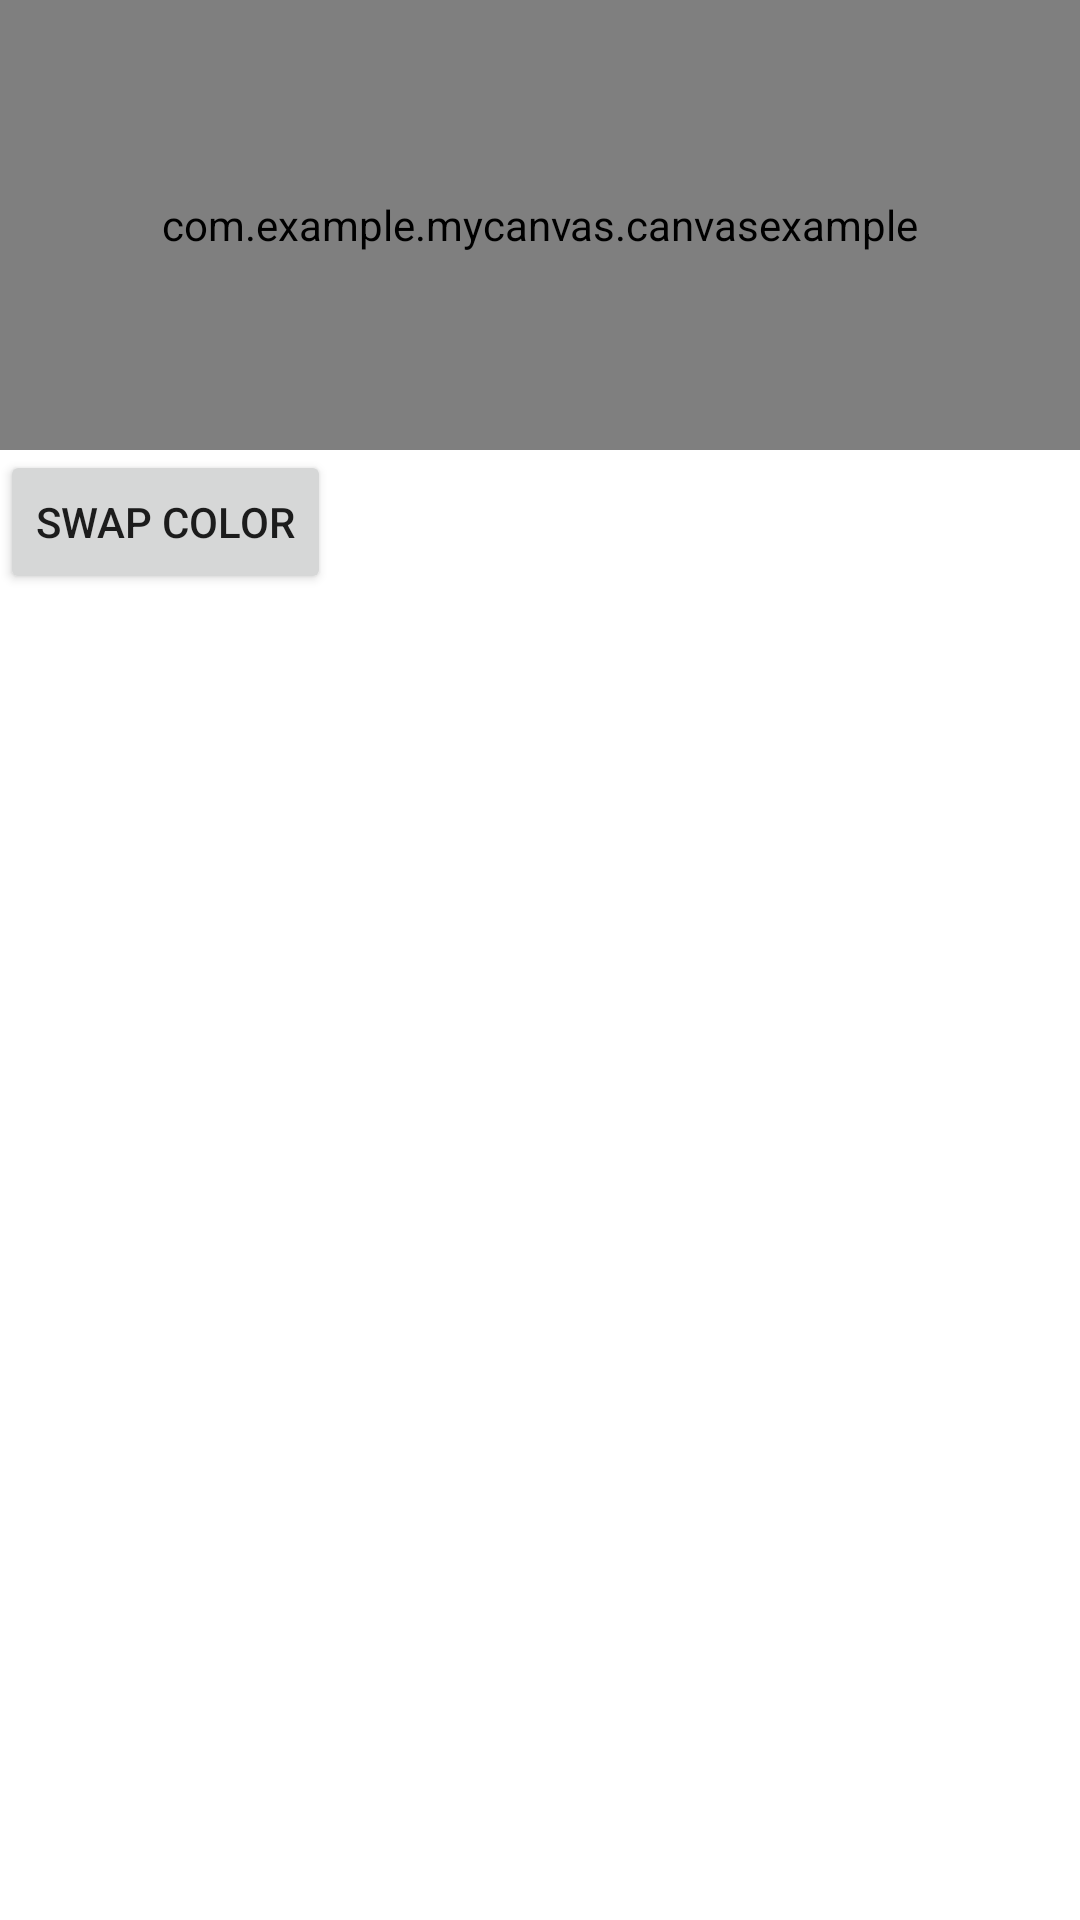

Layout XML and referenced resources for this Android screen:
<!-- AndroidManifest.xml: application theme Theme.MyCanvas -->
<!-- res/layout/activity_main.xml -->
<?xml version="1.0" encoding="utf-8"?>
<RelativeLayout xmlns:android="http://schemas.android.com/apk/res/android"
    xmlns:app="http://schemas.android.com/apk/res-auto"
    xmlns:tools="http://schemas.android.com/tools"
    android:layout_width="match_parent"
    android:layout_height="match_parent"
    tools:context=".MainActivity">
<com.example.mycanvas.canvasexample
    android:id="@+id/canvas"
    android:layout_width="match_parent"
    app:square_color="@color/SquareColor"
    app:square_size="@dimen/SquareSize"
    android:layout_height="150dp"
    />
    <Button
        android:id="@+id/swap"
        android:layout_width="wrap_content"
        android:layout_height="wrap_content"
        android:text="swap color"
        android:layout_below="@+id/canvas"
        />


</RelativeLayout>
<!-- resources referenced by this layout -->
<resources>
  <color name="SquareColor">#F321C5</color>
  <dimen name="SquareSize">100dp</dimen>
  <style name="Theme.MyCanvas" parent="Theme.MaterialComponents.DayNight.NoActionBar">
          
          <item name="colorPrimary">@color/green</item>
          <item name="colorPrimaryVariant">@color/purple_700</item>
          <item name="colorOnPrimary">@color/white</item>
          
          <item name="colorSecondary">@color/teal_200</item>
          <item name="colorSecondaryVariant">@color/teal_700</item>
          <item name="colorOnSecondary">@color/black</item>
          
          <item name="android:statusBarColor" tools:targetApi="l">?attr/colorPrimaryVariant</item>
          
      </style>
  <color name="green">#93FF61</color>
  <color name="purple_700">#FF3700B3</color>
  <color name="white">#FFFFFFFF</color>
  <color name="teal_200">#FF03DAC5</color>
  <color name="teal_700">#FF018786</color>
  <color name="black">#FF000000</color>
</resources>
